Run: headless pygame with SDL's dummy video driver; simulated clock (each Clock.tick advances the game by its frame time, no real sleeping); random seed 0; keys injected as events and as key.get_pressed() state; mouse plan: one left click at the window centre at the start of phase 2, then a move to the lower-right quarter at the start of phase 3.
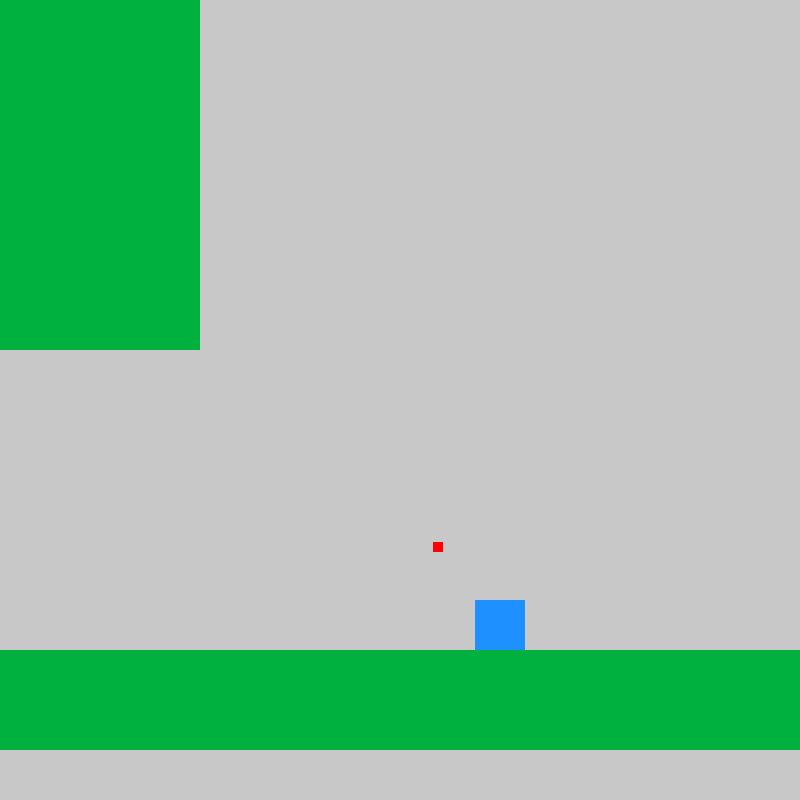
Frame 1 of 4 · flips 1–60 · no input
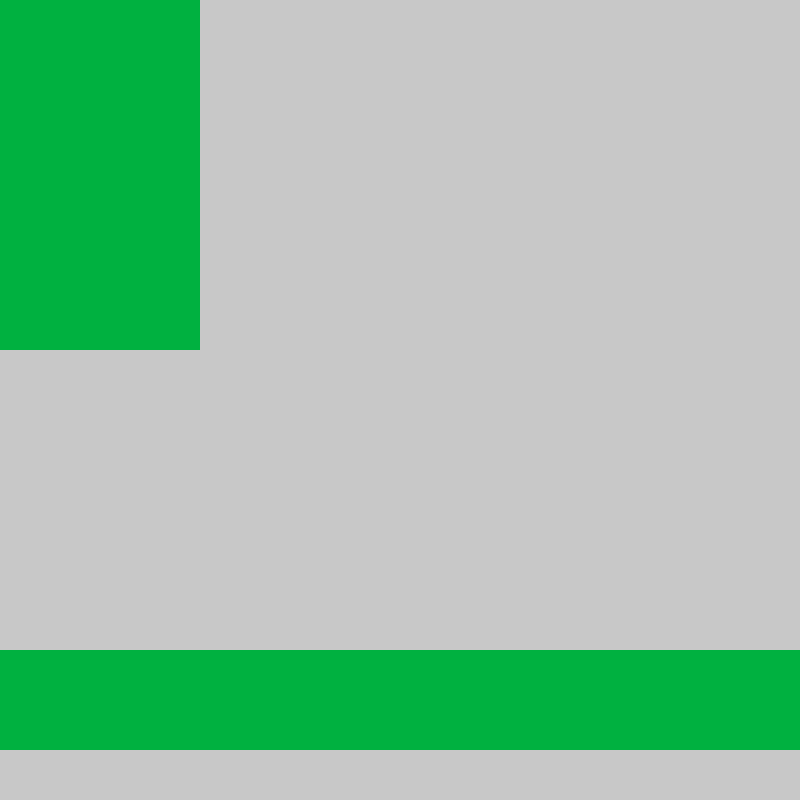
Frame 2 of 4 · flips 61–180 · clicked the window centre · tapped SPACE, RETURN · held RIGHT (→), D
Frame 3 of 4 · flips 181–300 · moved the mouse to the lower-right quarter · held DOWN (↓), S · screen unchanged from frame 2, image omitted
Frame 4 of 4 · flips 301–420 · held LEFT (←), A, UP (↑), W · screen unchanged from frame 3, image omitted

The pygame program that drew these frames:

import pygame,sys,math


pygame.font.init()
pygame.mixer.init()
pygame.mixer.set_num_channels(40)
SCREENSIZE = [800,800]
FPS = 60
##########COLORS##############
RED = (255,0,0)
GREEN = (0,177,64)
BLUE = (30, 144,255)
ORANGE = (252,76,2)
YELLOW = (254,221,0)
PURPLE = (155,38,182)
AQUA = (0,103,127)
WHITE = (200,200,200)
BLACK = (30,30,30)
GRAY = (128,128,128)
##############################


screen = pygame.display.set_mode(SCREENSIZE,flags=pygame.RESIZABLE, vsync=1)
clock = pygame.time.Clock()

player = pygame.sprite.GroupSingle()
gun = pygame.sprite.GroupSingle()
blocks = pygame.sprite.Group()




class Player(pygame.sprite.Sprite):
    def __init__(self,x,y,w,h,color):
        super().__init__()
        self.image = pygame.Surface((w,h))
        self.image.fill(color)
        self.rect = self.image.get_rect()
        self.rect.center = x,y
        
        self.centerx = x
        self.centery = y
        self.velx = 0
        self.vely = 0
     
     
    def add_vel(self,x,y):
        self.velx += x
        self.vely += y
     
        
    def physics(self):
        self.vely += 0.4
        
        if self.velx > 0:
            if self.velx <= 0.05:
                self.velx = 0
            
            else:
                self.velx -= 0.05
            
        if self.velx < 0:
            if self.velx >= 0.05:
                self.velx = 0
            
            else:
                self.velx += 0.05

        
        
        # if self.vely > 0:
        #     if self.vely <= 0.2:
        #         self.vely = 0
            
        #     else:
        #         self.vely -= 0.2
            
        # if self.vely < 0:
        #     if self.vely >= 0.2:
        #         self.vely = 0
            
        #     else:
        #         self.vely += 0.2
                
        
        
        
        
        
        
        
        
        
        self.rect.centerx += self.velx
        for sprite in pygame.sprite.spritecollide(self,blocks,False):
            if self.rect.colliderect(sprite.rect):
                if self.velx > 0:
                    self.rect.right = sprite.rect.left
                    self.velx = 0 
                elif self.velx < 0:
                    self.rect.left = sprite.rect.right
                    self.velx = 0 
        
        self.rect.centery += self.vely
        for sprite in pygame.sprite.spritecollide(self,blocks,False):
            if self.rect.colliderect(sprite.rect):
                if self.vely > 0:
                    self.rect.bottom = sprite.rect.top
                    self.vely = 0 
                elif self.vely < 0:
                    self.rect.top = sprite.rect.bottom
                    self.vely = 0 

        
        
  
    def update(self):
        keys = pygame.key.get_pressed()
        
        #handeling deacaleration

        # if keys[pygame.K_w]:
        #     self.vely = -5
                
            
        # elif keys[pygame.K_s]:
        #     self.vely = 5
        
      
                
        if keys[pygame.K_d]:
            self.velx = 5
        
        elif keys[pygame.K_a]:
            self.velx = -5
            
        
            

        
        self.physics()
        screen.blit(self.image,[self.rect.x,self.rect.y])
        gun.update(self.rect.centerx,self.rect.centery)
        
    
        
class Gun(pygame.sprite.Sprite):
    def __init__(self,w,h):
        super().__init__()
        self.image = pygame.Surface((w,h))
        self.image.fill(RED)
        self.rect = self.image.get_rect()
        self.rect.center = (10,10)
    
    def shoot(self):
        addvelx = -math.cos(self.angle)*18
        addvely = -math.sin(self.angle)*18
        player.sprite.add_vel(addvelx,addvely)
                
    
      
    def update(self,px,py):
        mx = pygame.mouse.get_pos()[0]
        my = pygame.mouse.get_pos()[1]
        self.angle = math.atan2(my-py,mx-px)
        print(f'x:{math.cos(self.angle)}, y:{math.sin(self.angle)}')
        self.rect.center = (px + math.cos(self.angle)*100,py + math.sin(self.angle)*100)
        
        
         
        
        
        screen.blit(self.image,[self.rect.x,self.rect.y])


class Blocks(pygame.sprite.Sprite):
    def __init__(self,x,y,w,h,color):
        super().__init__()
        self.image = pygame.Surface((w,h))
        self.image.fill(color)
        self.rect = self.image.get_rect()
        self.rect.center = (x,y)
    
    def update(self):
         screen.blit(self.image,[self.rect.x,self.rect.y])
        

player.add(Player(500,0,50,50,BLUE))
gun.add(Gun(10,10))
blocks.add(Blocks(400,700,1000,100,GREEN))
blocks.add(Blocks(100,100,200,500,GREEN))


while True:
    for event in pygame.event.get():
        if event.type == pygame.QUIT:
            pygame.quit()
            sys.exit() 

        if event.type == pygame.MOUSEBUTTONDOWN:
            gun.sprite.shoot()

        if event.type == pygame.VIDEORESIZE:
            SCREENSIZE = [event.w, event.h]
            screen = pygame.display.set_mode(SCREENSIZE, flags=pygame.RESIZABLE, vsync=1)
            
    screen.fill(WHITE)
    player.update()
    blocks.update()
    

        
    
    
    pygame.display.flip()  
    
    clock.tick(FPS)
